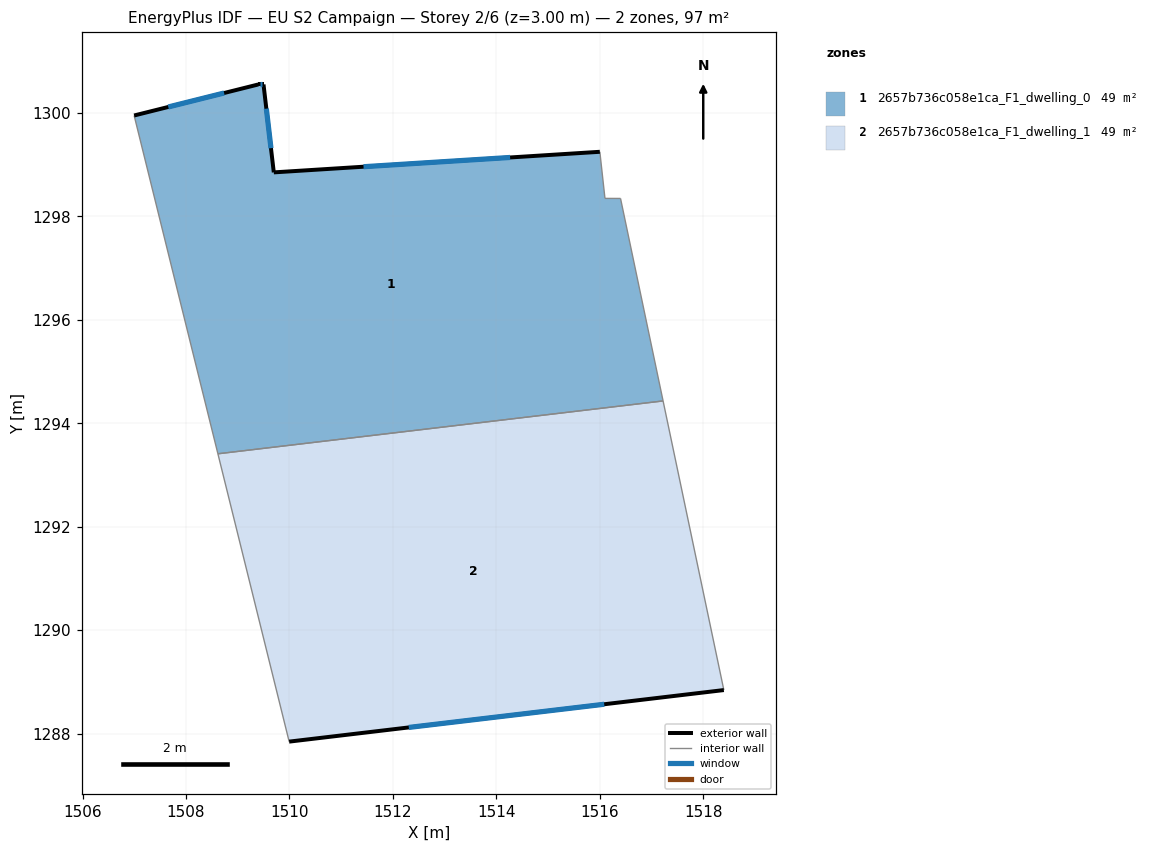
=== STOREY PLAN SPEC (per zone: floor XY polygon, exterior-wall plan segments, windows/doors) ===
zone 1: 2657b736c058e1ca_F1_dwelling_0  (48.7 m²)
  floor: (1516.00, 1299.25) (1516.10, 1298.35) (1516.40, 1298.35) (1517.22, 1294.43) (1508.62, 1293.41) (1507.00, 1299.95) (1509.40, 1300.55) (1509.50, 1300.55) (1509.70, 1298.85)
  exterior wall: (1509.40, 1300.55) – (1507.00, 1299.95)  [2.5 m]
    window: (1508.74, 1300.39) – (1507.66, 1300.12)  [1.5 m²]
  exterior wall: (1509.50, 1300.55) – (1509.40, 1300.55)  [0.1 m]
    window: (1509.47, 1300.55) – (1509.42, 1300.55)  [0.1 m²]
  exterior wall: (1509.70, 1298.85) – (1509.50, 1300.55)  [1.7 m]
    window: (1509.64, 1299.32) – (1509.55, 1300.08)  [1.0 m²]
  exterior wall: (1516.00, 1299.25) – (1509.70, 1298.85)  [6.3 m]
    window: (1514.27, 1299.14) – (1511.43, 1298.96)  [3.8 m²]
  interior walls: 5
zone 2: 2657b736c058e1ca_F1_dwelling_1  (48.7 m²)
  floor: (1517.22, 1294.43) (1518.40, 1288.84) (1509.99, 1287.84) (1508.62, 1293.41)
  exterior wall: (1509.99, 1287.84) – (1518.40, 1288.84)  [8.5 m]
    window: (1512.31, 1288.12) – (1516.09, 1288.57)  [5.1 m²]
  interior walls: 3

=== DERIVED (storey summary) ===
Building: EU S2 Campaign
Storey: 2 of 6  (floor level z = 3.00 m)
Storey gross floor area: 97.5 m²
Zones on this storey: 2
  - 2657b736c058e1ca_F1_dwelling_0: floor 48.7 m²; exterior wall 10.6 m (31.8 m²); 4 window(s) 6.4 m²; WWR 20.2%
  - 2657b736c058e1ca_F1_dwelling_1: floor 48.7 m²; exterior wall 8.5 m (25.4 m²); 1 window(s) 5.1 m²; WWR 20.2%
Zone adjacency (shared interzone walls):
  - 2657b736c058e1ca_F1_dwelling_0 ↔ 2657b736c058e1ca_F1_dwelling_1